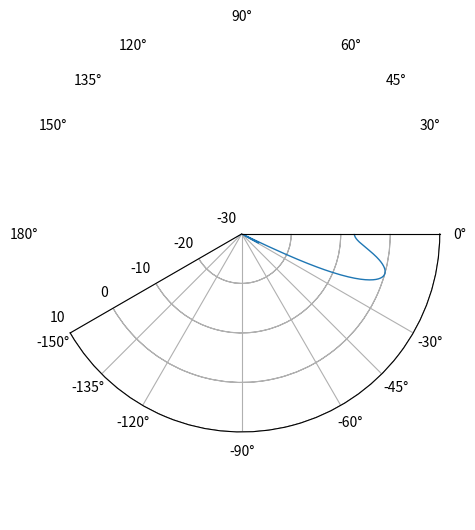

Write the Python code that produced this figure. (Note: this script raises an exception after producing the figure.)
from numpy import sin, cos, exp, pi, arange, log10, deg2rad, max, zeros, array, concatenate, newaxis, min, arccos, resize, ceil, rad2deg
from numpy.linalg import inv
import matplotlib.pyplot as plt
import numpy as np


def snoi_gen(N, d, scan_ang):

    scan_ang = deg2rad(scan_ang)

    cos_scan = cos(scan_ang)
    nulls = []

    if -d*(1+cos_scan) < -1 or d*(1-cos_scan) > 1:
        raise snoi_gen('Scan angle cannot be realized')

    else:
        i = 0

        for n in range(-N+1, N):
            # print(n)
            # print(str(n/N) + ' >= ' + str(-d*(1+cos_scan)) + ' and ' + str(n/N) + ' <= ' + str(d*(1-cos_scan)))
            if (n/N) >= -d*(1+cos_scan) and (n/N) <=  d*(1-cos_scan) and n != 0:
                # print(n/(N*d)+cos_scan)
                nulls.append(arccos(n/(N*d)+cos_scan))
                i += 1

    nulls = rad2deg(nulls)

    return nulls






# # File: linear_DBFreceiver_nullplacer.m


# Number of Antennas
N = 48

# Spacing in wavelengths
d = 0.5

# Signal of interest location (degrees)
soi = 20
snoi = 45

def createAF(N,d,soi,snoi):
    # Generation of Antenna Array Vector
    n = arange(0, N, 1)

    # Calculation of Weight Coefficients based on Null Placement parameters
    Bd = array(zeros(N))
    Bd[0] = 1
    Bd[0] = array([1])
    MRA = array([0])
    Nulls = array(zeros(N - 1))
    Nulls_0 = snoi_gen(N, d, soi)
    Nulls[0:len(Nulls_0)] = Nulls_0

    if len(Nulls) != len(Nulls_0):
        for i in range(0, len(Nulls) - len(Nulls_0)):
            Nulls[len(Nulls_0)+ i] = Nulls_0[i] - 0.00001
            # Nulls[len(Nulls_0) + i] = input('Input static null:')
    Nulls[len(Nulls)-1] = snoi

    print(Nulls)

    theta_d = concatenate((MRA, Nulls))
    sai_d = pi * cos(theta_d * pi / 180)

    v_sai_d_len = len(theta_d)
    v_sai_d = zeros((v_sai_d_len, v_sai_d_len), dtype=complex)
    v_sai_d = array(v_sai_d)

    for k in range(0, len(theta_d)):
        v = exp(1j * (n - (N - 1) / 2) * sai_d[k])[newaxis]
        v_sai_d[:, k] = v

    w = inv(v_sai_d).T @ Bd.T


    # Parameters prior sampling of the Beampattern
    sample = 1000
    theta = arange(0, 360, (180/sample))  # theta = 0:(180 / sample): 360;
    sai = pi * cos(theta * pi / 180)

    # Calculation of the Beampattern
    SA = 0
    BSA_max = 0

    v_sai = zeros((v_sai_d_len, len(theta)), dtype=complex)
    v_sai = array(v_sai)
    B = zeros(len(theta), dtype=complex)

    for k in range(0, len(theta)):

        v0 = exp(1j * (n - (N - 1) / 2) * sai[k])
        v_sai[:, k] = v0

        B[k] = w.T @ v_sai[:, k]

        SA = SA + 0.5 * abs(B[k])**2 * sin(theta[k] * pi / 180) * (180 / sample) * (pi / 180)

        if abs(B[k]) > BSA_max:
            BSA_max = abs(B[k])

    B = B / max(abs(B))

    AF = 20 * log10(abs(B))

    return AF

sample = 1000
theta = arange(0, 360, (180/sample))

def animate(theta, theta_zero_new, theta_zero_old):
    while theta_zero_old != theta_zero_new:
        if theta_zero_old > theta_zero_new:
            theta_zero_old -= 1
        else:
            theta_zero_old += 1
        plt.clf()
        soi=theta_zero_old
        AF = createAF(N, d, soi, snoi)
        ax = plt.subplot(111, polar=True)
        ax.set_ylim(-30, 10)
        ax.set_yticks(array([-30, -20, -10, 0, 10]))
        ax.set_xticks(array([0, -30, -45, -60, -90, -120, -135, -150, 180, 150, 135, 120, 90, 60, 45, 30]) / 180 * pi)
        plt.plot(deg2rad(theta), AF, linewidth=1.0)
        plt.pause(.0001)



theta_zero_new = soi
loop = True
while(loop):
    theta_zero_old = theta_zero_new
    soi=theta_zero_old
    AF = createAF(N,d,soi, snoi)
    ax = plt.subplot(111, polar=True)
    plt.plot(deg2rad(theta), AF, linewidth=1.0)
    ax.set_ybound(-30, 10)
    ax.set_yticks(array([-30, -20, -10, 0, 10]))
    ax.set_xticks(array([0, -30, -45, -60, -90, -120, -135, -150, 180, 150, 135, 120, 90, 60, 45, 30]) / 180 * pi)
    plt.pause(0.01)
    stage_variable=input('Enter new scan angle, enter "q" to quit: ')
    if stage_variable.isdigit() :
        theta_zero_new = int(stage_variable)
    else:
        loop = False
    animate(theta, theta_zero_new, theta_zero_old)
